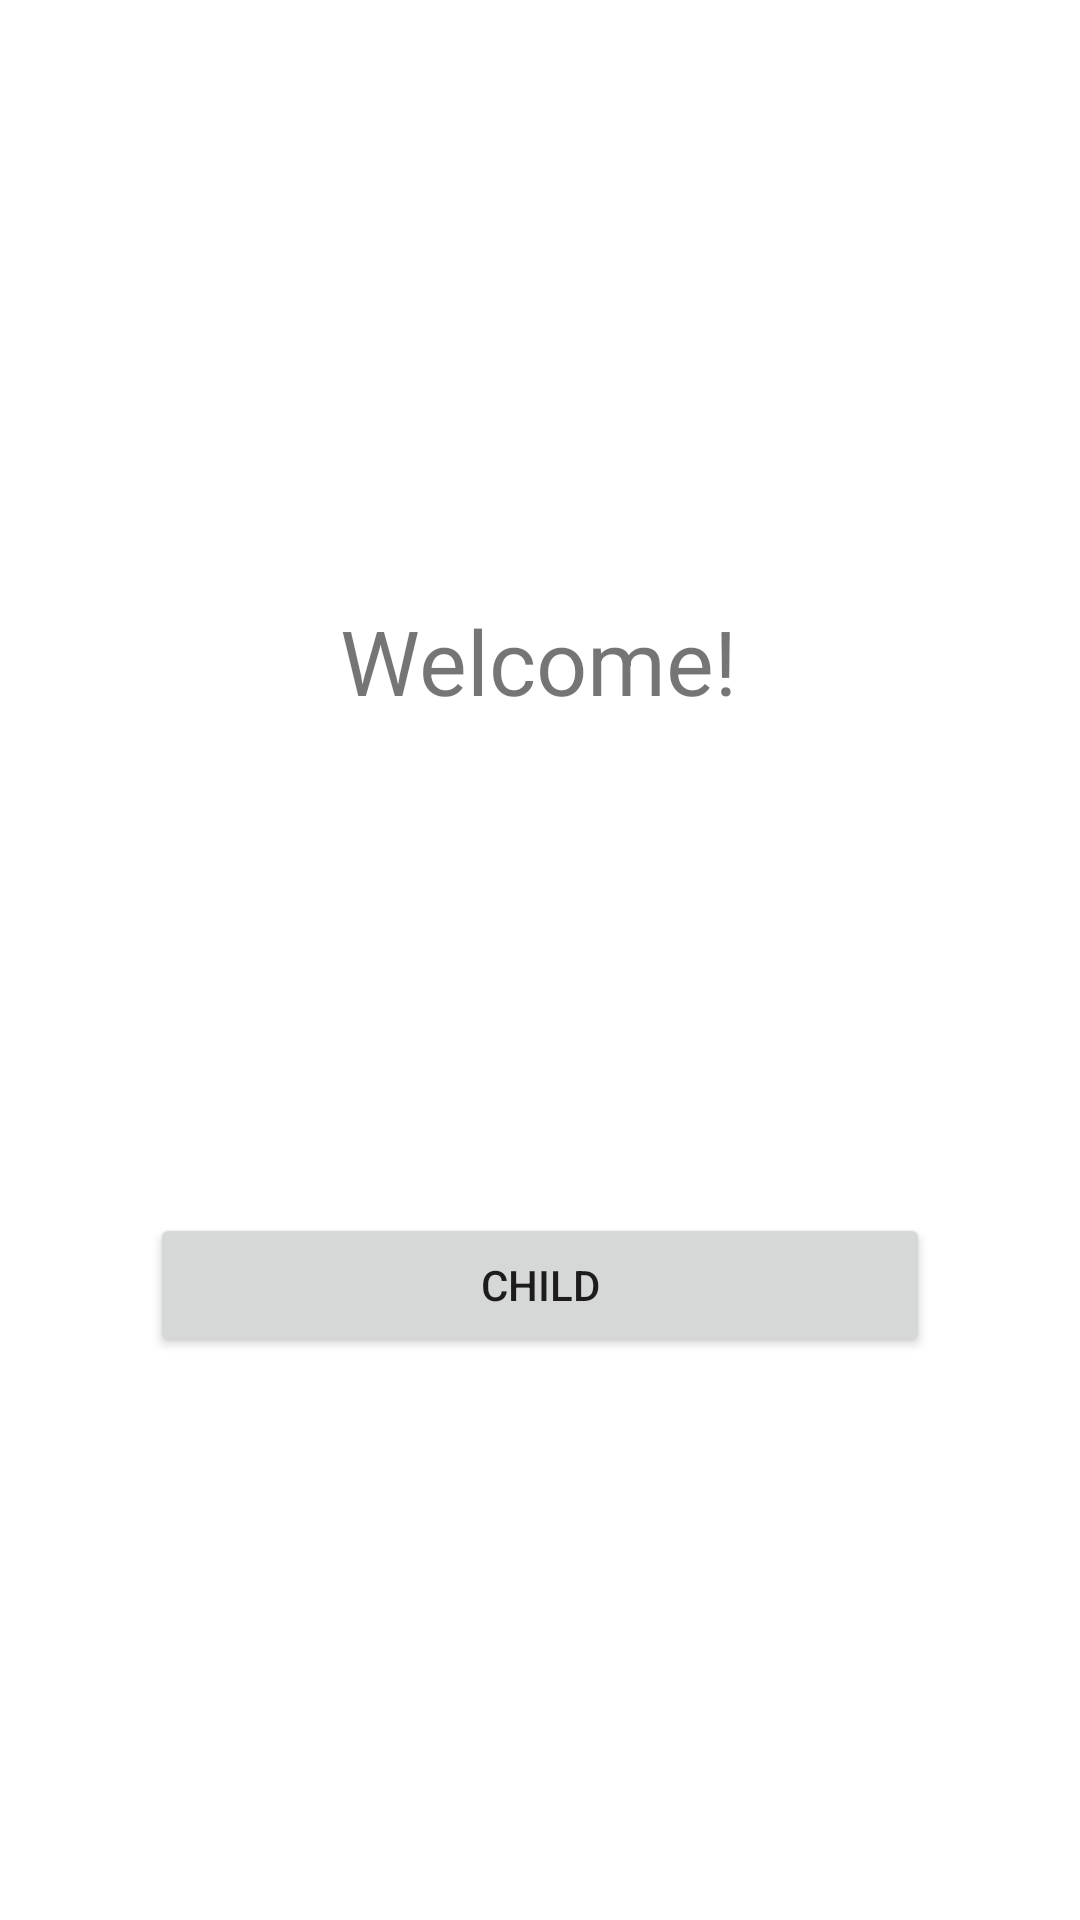

Reconstruct the res/layout file that produces this screen, plus the resources it refers to.
<!-- AndroidManifest.xml: application theme Theme.Pushnotification -->
<!-- res/layout/child_two_layout.xml -->
<?xml version="1.0" encoding="utf-8"?>
<androidx.constraintlayout.widget.ConstraintLayout xmlns:android="http://schemas.android.com/apk/res/android"
    xmlns:app="http://schemas.android.com/apk/res-auto"
    xmlns:tools="http://schemas.android.com/tools"
    android:layout_width="match_parent"
    android:background="@color/white"
    android:layout_height="match_parent">


    <TextView
        android:id="@+id/textView3"
        android:layout_width="wrap_content"
        android:layout_height="wrap_content"
        android:layout_marginTop="200dp"
        android:text="Welcome!"
        android:textSize="30dp"
        app:layout_constraintEnd_toEndOf="parent"
        app:layout_constraintHorizontal_bias="0.498"
        app:layout_constraintStart_toStartOf="parent"
        app:layout_constraintTop_toTopOf="parent" />

    <androidx.appcompat.widget.AppCompatButton
        android:id="@+id/button4"
        android:layout_width="match_parent"
        android:layout_height="wrap_content"
        android:layout_marginTop="164dp"
        android:text="Child"
        android:layout_marginHorizontal="50dp"
        app:layout_constraintEnd_toEndOf="parent"
        app:layout_constraintHorizontal_bias="0.498"
        app:layout_constraintStart_toStartOf="parent"
        app:layout_constraintTop_toBottomOf="@+id/textView3" />
</androidx.constraintlayout.widget.ConstraintLayout>
<!-- resources referenced by this layout -->
<resources>
  <style name="Theme.Pushnotification" parent="Theme.MaterialComponents.DayNight.DarkActionBar">
          
          <item name="colorPrimary">@color/purple_500</item>
          <item name="colorPrimaryVariant">@color/purple_700</item>
          <item name="colorOnPrimary">@color/white</item>
          
          <item name="colorSecondary">@color/teal_200</item>
          <item name="colorSecondaryVariant">@color/teal_700</item>
          <item name="colorOnSecondary">@color/black</item>
          
          <item name="android:statusBarColor">?attr/colorPrimaryVariant</item>
          
      </style>
  <!-- not gathered from this repository: default colours our renderer supplied (Android Studio template values) -->
  <color name="purple_500">#FF6200EE</color>
  <color name="purple_700">#FF3700B3</color>
  <color name="teal_200">#FF03DAC5</color>
  <color name="teal_700">#FF018786</color>
  <color name="black">#FF000000</color>
  <color name="white">#FFFFFFFF</color>
</resources>
